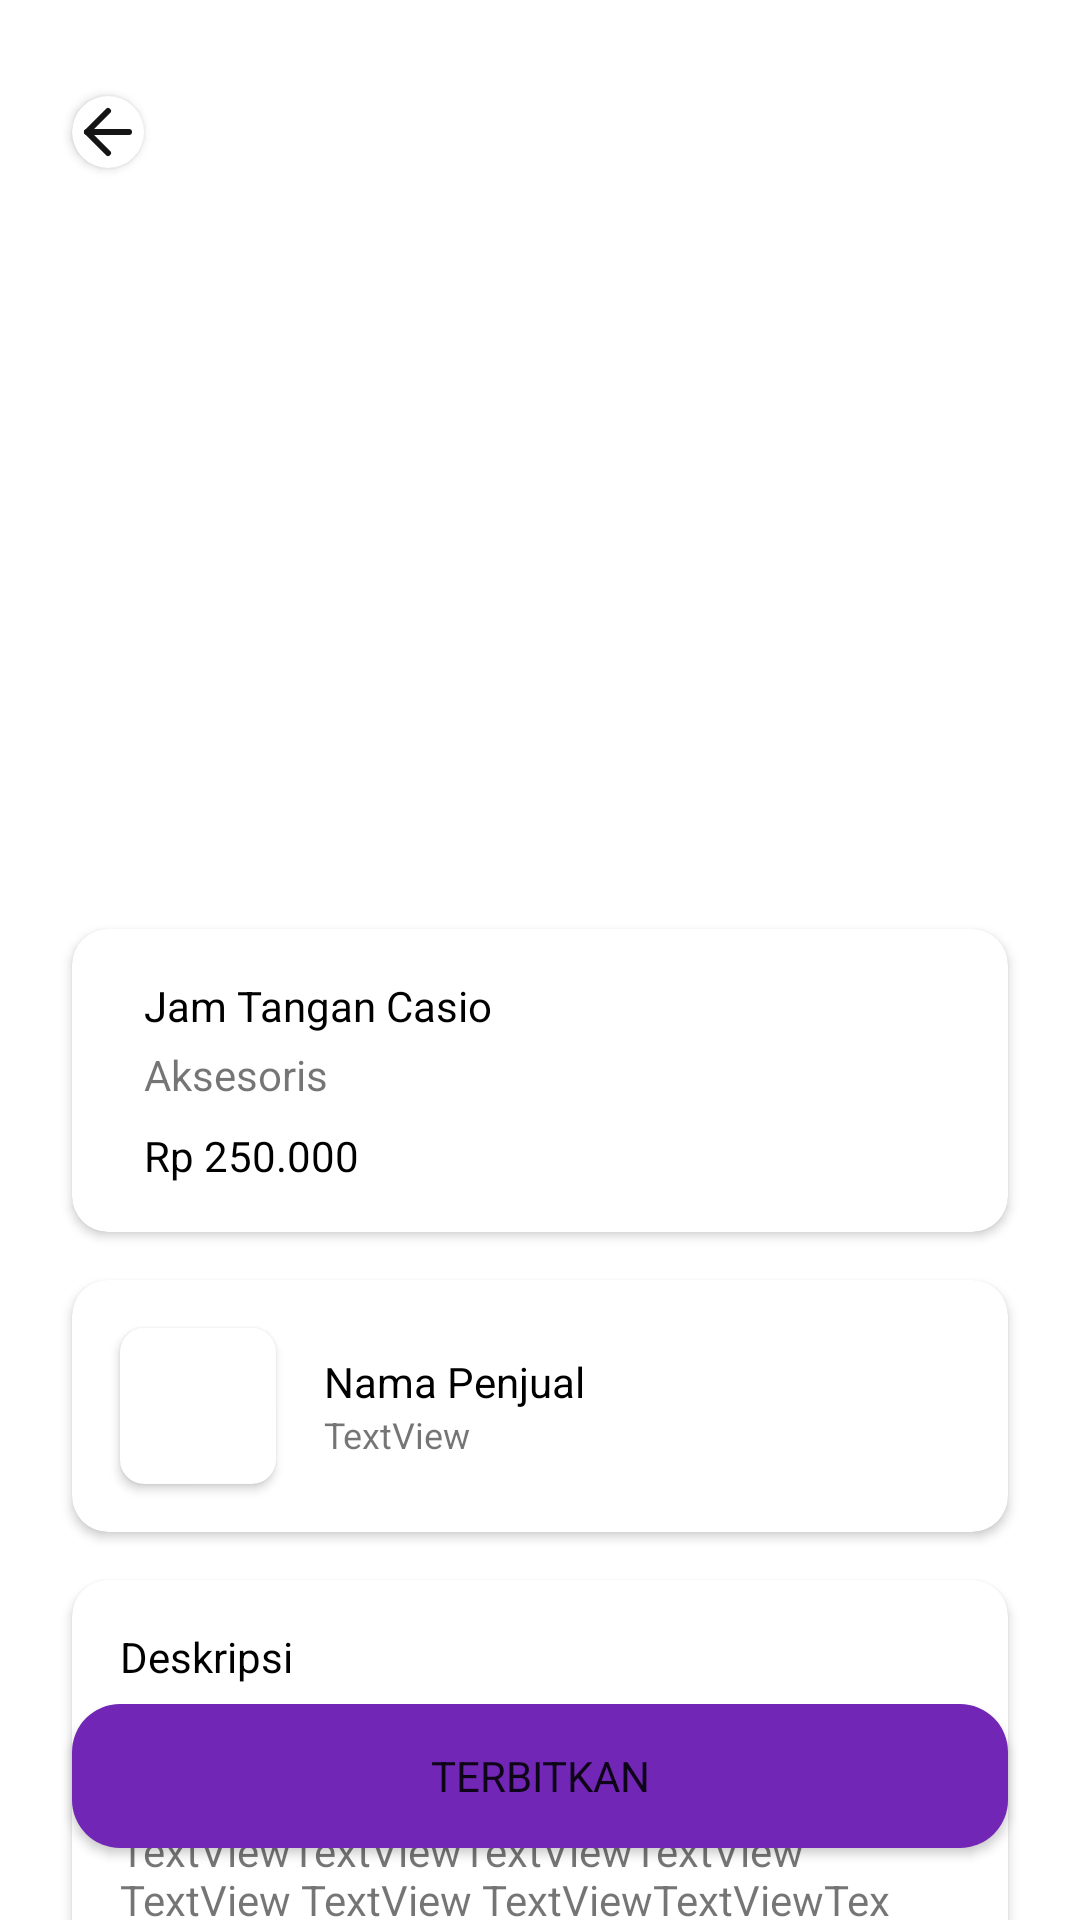

Produce the Android XML layout that renders to this screen, including the resource entries it uses.
<!-- AndroidManifest.xml: application theme Theme.FinalProjectBinarAcademySecondHandApp -->
<!-- res/layout/fragment_preview_post_product.xml -->
<?xml version="1.0" encoding="utf-8"?>
<androidx.constraintlayout.widget.ConstraintLayout xmlns:android="http://schemas.android.com/apk/res/android"
    xmlns:app="http://schemas.android.com/apk/res-auto"
    xmlns:tools="http://schemas.android.com/tools"
    android:layout_width="match_parent"
    android:layout_height="match_parent"
    tools:context=".ui.view.fragment.PreviewPostProduct">

    <ScrollView
        android:id="@+id/scrollView2"
        android:layout_width="match_parent"
        android:layout_height="match_parent"
        android:scrollbars="none"
        app:layout_constraintEnd_toEndOf="parent"
        app:layout_constraintStart_toStartOf="parent"
        app:layout_constraintTop_toTopOf="parent">

        <androidx.constraintlayout.widget.ConstraintLayout
            android:layout_width="match_parent"
            android:layout_height="wrap_content">

            <androidx.cardview.widget.CardView
                android:layout_width="wrap_content"
                android:layout_height="wrap_content"
                android:layout_marginStart="24dp"
                android:layout_marginTop="32dp"
                app:cardCornerRadius="20dp"
                app:layout_constraintStart_toStartOf="parent"
                app:layout_constraintTop_toTopOf="parent">

                <ImageView
                    android:id="@+id/btnBackPreview"
                    android:layout_width="match_parent"
                    android:layout_height="match_parent"
                    android:src="@drawable/ic_fi_arrow_left" />
            </androidx.cardview.widget.CardView>

            <ImageView
                android:id="@+id/ivProductPreview"
                android:layout_width="0dp"
                android:layout_height="360dp"
                android:scaleType="centerCrop"
                app:layout_constraintEnd_toEndOf="parent"
                app:layout_constraintStart_toStartOf="parent"
                app:layout_constraintTop_toTopOf="parent"
                tools:src="@tools:sample/avatars" />

            <androidx.cardview.widget.CardView
                android:id="@+id/cardView3"
                android:layout_width="match_parent"
                android:layout_height="wrap_content"
                android:layout_marginStart="24dp"
                android:layout_marginEnd="24dp"
                app:cardCornerRadius="12dp"
                app:layout_constraintBottom_toBottomOf="@+id/ivProductPreview"
                app:layout_constraintEnd_toEndOf="parent"
                app:layout_constraintStart_toStartOf="parent"
                app:layout_constraintTop_toBottomOf="@+id/ivProductPreview">

                <androidx.constraintlayout.widget.ConstraintLayout
                    android:layout_width="match_parent"
                    android:layout_height="wrap_content">

                    <TextView
                        android:id="@+id/tvNameProductPreview"
                        android:layout_width="wrap_content"
                        android:layout_height="wrap_content"
                        android:layout_marginStart="24dp"
                        android:layout_marginTop="16dp"
                        android:text="Jam Tangan Casio"
                        android:textColor="@color/black"
                        app:layout_constraintStart_toStartOf="parent"
                        app:layout_constraintTop_toTopOf="parent" />

                    <TextView
                        android:id="@+id/tvCategoryPreview"
                        android:layout_width="wrap_content"
                        android:layout_height="wrap_content"
                        android:layout_marginTop="4dp"
                        android:text="Aksesoris"
                        app:layout_constraintStart_toStartOf="@+id/tvNameProductPreview"
                        app:layout_constraintTop_toBottomOf="@+id/tvNameProductPreview" />

                    <TextView
                        android:id="@+id/tvBasePricePreview"
                        android:layout_width="wrap_content"
                        android:layout_height="wrap_content"
                        android:layout_marginTop="8dp"
                        android:layout_marginBottom="16dp"
                        android:text="Rp 250.000"
                        android:textColor="@color/black"
                        app:layout_constraintBottom_toBottomOf="parent"
                        app:layout_constraintStart_toStartOf="@+id/tvCategoryPreview"
                        app:layout_constraintTop_toBottomOf="@+id/tvCategoryPreview" />
                </androidx.constraintlayout.widget.ConstraintLayout>
            </androidx.cardview.widget.CardView>

            <androidx.cardview.widget.CardView
                android:id="@+id/cardView5"
                android:layout_width="0dp"
                android:layout_height="wrap_content"
                android:layout_marginTop="16dp"
                app:cardCornerRadius="12dp"
                app:layout_constraintEnd_toEndOf="@+id/cardView3"
                app:layout_constraintStart_toStartOf="@+id/cardView3"
                app:layout_constraintTop_toBottomOf="@+id/cardView3">

                <androidx.constraintlayout.widget.ConstraintLayout
                    android:layout_width="match_parent"
                    android:layout_height="match_parent">

                    <androidx.cardview.widget.CardView
                        android:id="@+id/cardView4"
                        android:layout_width="wrap_content"
                        android:layout_height="wrap_content"
                        android:layout_marginStart="16dp"
                        android:layout_marginTop="16dp"
                        android:layout_marginBottom="16dp"
                        app:cardCornerRadius="8dp"
                        app:layout_constraintBottom_toBottomOf="parent"
                        app:layout_constraintStart_toStartOf="parent"
                        app:layout_constraintTop_toTopOf="parent">

                        <ImageView
                            android:id="@+id/ivSellerPreview"
                            android:layout_width="52dp"
                            android:layout_height="52dp"
                            android:scaleType="centerCrop"
                            tools:src="@tools:sample/avatars" />
                    </androidx.cardview.widget.CardView>

                    <androidx.constraintlayout.widget.ConstraintLayout
                        android:layout_width="wrap_content"
                        android:layout_height="match_parent"
                        android:layout_marginStart="16dp"
                        app:layout_constraintBottom_toBottomOf="@+id/cardView4"
                        app:layout_constraintStart_toEndOf="@+id/cardView4"
                        app:layout_constraintTop_toTopOf="@+id/cardView4">

                        <TextView
                            android:id="@+id/tvNameSellerPreview"
                            android:layout_width="wrap_content"
                            android:layout_height="wrap_content"
                            android:text="Nama Penjual"
                            android:textColor="@color/black"
                            app:layout_constraintStart_toStartOf="parent"
                            app:layout_constraintTop_toTopOf="parent" />

                        <TextView
                            android:id="@+id/tvCitySeller"
                            android:layout_width="wrap_content"
                            android:layout_height="wrap_content"
                            android:text="TextView"
                            android:textSize="12sp"
                            app:layout_constraintStart_toStartOf="@+id/tvNameSellerPreview"
                            app:layout_constraintTop_toBottomOf="@+id/tvNameSellerPreview" />

                    </androidx.constraintlayout.widget.ConstraintLayout>

                </androidx.constraintlayout.widget.ConstraintLayout>
            </androidx.cardview.widget.CardView>

            <androidx.cardview.widget.CardView
                android:layout_width="0dp"
                android:layout_height="wrap_content"
                android:layout_marginTop="16dp"
                android:layout_marginBottom="88dp"
                app:cardCornerRadius="12dp"
                app:layout_constraintBottom_toBottomOf="parent"
                app:layout_constraintEnd_toEndOf="@+id/cardView5"
                app:layout_constraintStart_toStartOf="@+id/cardView5"
                app:layout_constraintTop_toBottomOf="@+id/cardView5">

                <androidx.constraintlayout.widget.ConstraintLayout
                    android:layout_width="match_parent"
                    android:layout_height="match_parent">

                    <TextView
                        android:id="@+id/textView22"
                        android:layout_width="wrap_content"
                        android:layout_height="wrap_content"
                        android:layout_marginStart="16dp"
                        android:layout_marginTop="16dp"
                        android:text="Deskripsi"
                        android:textColor="@color/black"
                        app:layout_constraintStart_toStartOf="parent"
                        app:layout_constraintTop_toTopOf="parent" />

                    <TextView
                        android:id="@+id/tvDescriptionPreview"
                        android:layout_width="0dp"
                        android:layout_height="wrap_content"
                        android:layout_marginTop="32dp"
                        android:layout_marginEnd="16dp"
                        android:layout_marginBottom="16dp"
                        android:text="TextViewTextViewTextViewTextViewTextViewTextViewTextViewTextView TextViewTextViewTextViewTextView TextView TextView TextViewTextViewTextViewTextViewTextViewTextViewTextView TextView TextView TextViewTextViewTextViewTextViewTextViewTextViewTextViewTextView TextViewTextViewTextViewTextView TextView TextView TextViewTextViewTextViewTextViewTextViewTextViewTextView TextView TextView"
                        app:layout_constraintBottom_toBottomOf="parent"
                        app:layout_constraintEnd_toEndOf="parent"
                        app:layout_constraintStart_toStartOf="@+id/textView22"
                        app:layout_constraintTop_toTopOf="@+id/textView22" />
                </androidx.constraintlayout.widget.ConstraintLayout>
            </androidx.cardview.widget.CardView>

        </androidx.constraintlayout.widget.ConstraintLayout>
    </ScrollView>

    <Button
        android:id="@+id/btnPostProductPreview"
        android:layout_width="0dp"
        android:layout_height="wrap_content"
        android:layout_marginStart="24dp"
        android:layout_marginEnd="24dp"
        android:layout_marginBottom="24dp"
        android:text="Terbitkan"
        android:background="@drawable/rounded_button_primary"
        app:layout_constraintBottom_toBottomOf="parent"
        app:layout_constraintEnd_toEndOf="parent"
        app:layout_constraintStart_toStartOf="parent" />

    <ProgressBar
        android:id="@+id/loadingPreviewPost"
        style="?android:attr/progressBarStyle"
        android:layout_width="wrap_content"
        android:layout_height="wrap_content"
        android:visibility="gone"
        app:layout_constraintBottom_toBottomOf="parent"
        app:layout_constraintEnd_toEndOf="parent"
        app:layout_constraintHorizontal_bias="0.5"
        app:layout_constraintStart_toStartOf="parent"
        app:layout_constraintTop_toTopOf="parent"
        app:layout_constraintVertical_bias="0.68" />


</androidx.constraintlayout.widget.ConstraintLayout>
<!-- resources referenced by this layout -->
<resources>
  <color name="black">#FF000000</color>
  <!-- drawable ic_fi_arrow_left (drawable) -->
  <vector xmlns:android="http://schemas.android.com/apk/res/android"
      android:width="24dp"
      android:height="24dp"
      android:viewportWidth="24"
      android:viewportHeight="24">
    <path
        android:pathData="M19,12H5"
        android:strokeLineJoin="round"
        android:strokeWidth="2"
        android:fillColor="#00000000"
        android:strokeColor="#151515"
        android:strokeLineCap="round"/>
    <path
        android:pathData="M12,19L5,12L12,5"
        android:strokeLineJoin="round"
        android:strokeWidth="2"
        android:fillColor="#00000000"
        android:strokeColor="#151515"
        android:strokeLineCap="round"/>
  </vector>
  <!-- drawable rounded_button_primary (drawable) -->
  <?xml version="1.0" encoding="utf-8"?>
  <selector xmlns:android="http://schemas.android.com/apk/res/android" android:color="@color/primaryDark">
      <item>
          <shape android:shape="rectangle" android:padding="10dp">
              <solid android:color="@color/primary"/> 
              <corners android:radius="16dp"/>
          </shape>
      </item>
  </selector>
  <style name="Theme.FinalProjectBinarAcademySecondHandApp" parent="Theme.MaterialComponents.Light.NoActionBar">
          
          <item name="colorPrimary">@color/primary</item>
          <item name="colorPrimaryVariant">@color/primary_dark</item>
          <item name="colorOnPrimary">@color/white</item>
          
          <item name="colorSecondary">@color/secondary</item>
          <item name="colorSecondaryVariant">@color/secondary_dark</item>
          <item name="colorOnSecondary">@color/black</item>
          
          <item name="android:statusBarColor" tools:targetApi="l">?attr/colorPrimaryVariant</item>
          <item name="fontFamily">@font/poppins</item>
          
          <item name="bottomSheetDialogTheme">@style/AppBottomSheetDialogTheme</item>
  
      </style>
  <color name="primaryDark">#540B95</color>
  <color name="primary">#7126B5</color>
  <color name="primary_dark">#00000a</color>
  <color name="white">#FFFFFFFF</color>
  <color name="secondary">#00000a</color>
  <color name="secondary_dark">#C50710</color>
  <style name="AppBottomSheetDialogTheme" parent="Theme.Design.Light.BottomSheetDialog">
          <item name="bottomSheetStyle">@style/AppModalStyle</item>
      </style>
  <style name="AppModalStyle" parent="Widget.Design.BottomSheet.Modal">
          <item name="android:background">@drawable/rounded_bottom_sheet</item>
      </style>
</resources>
